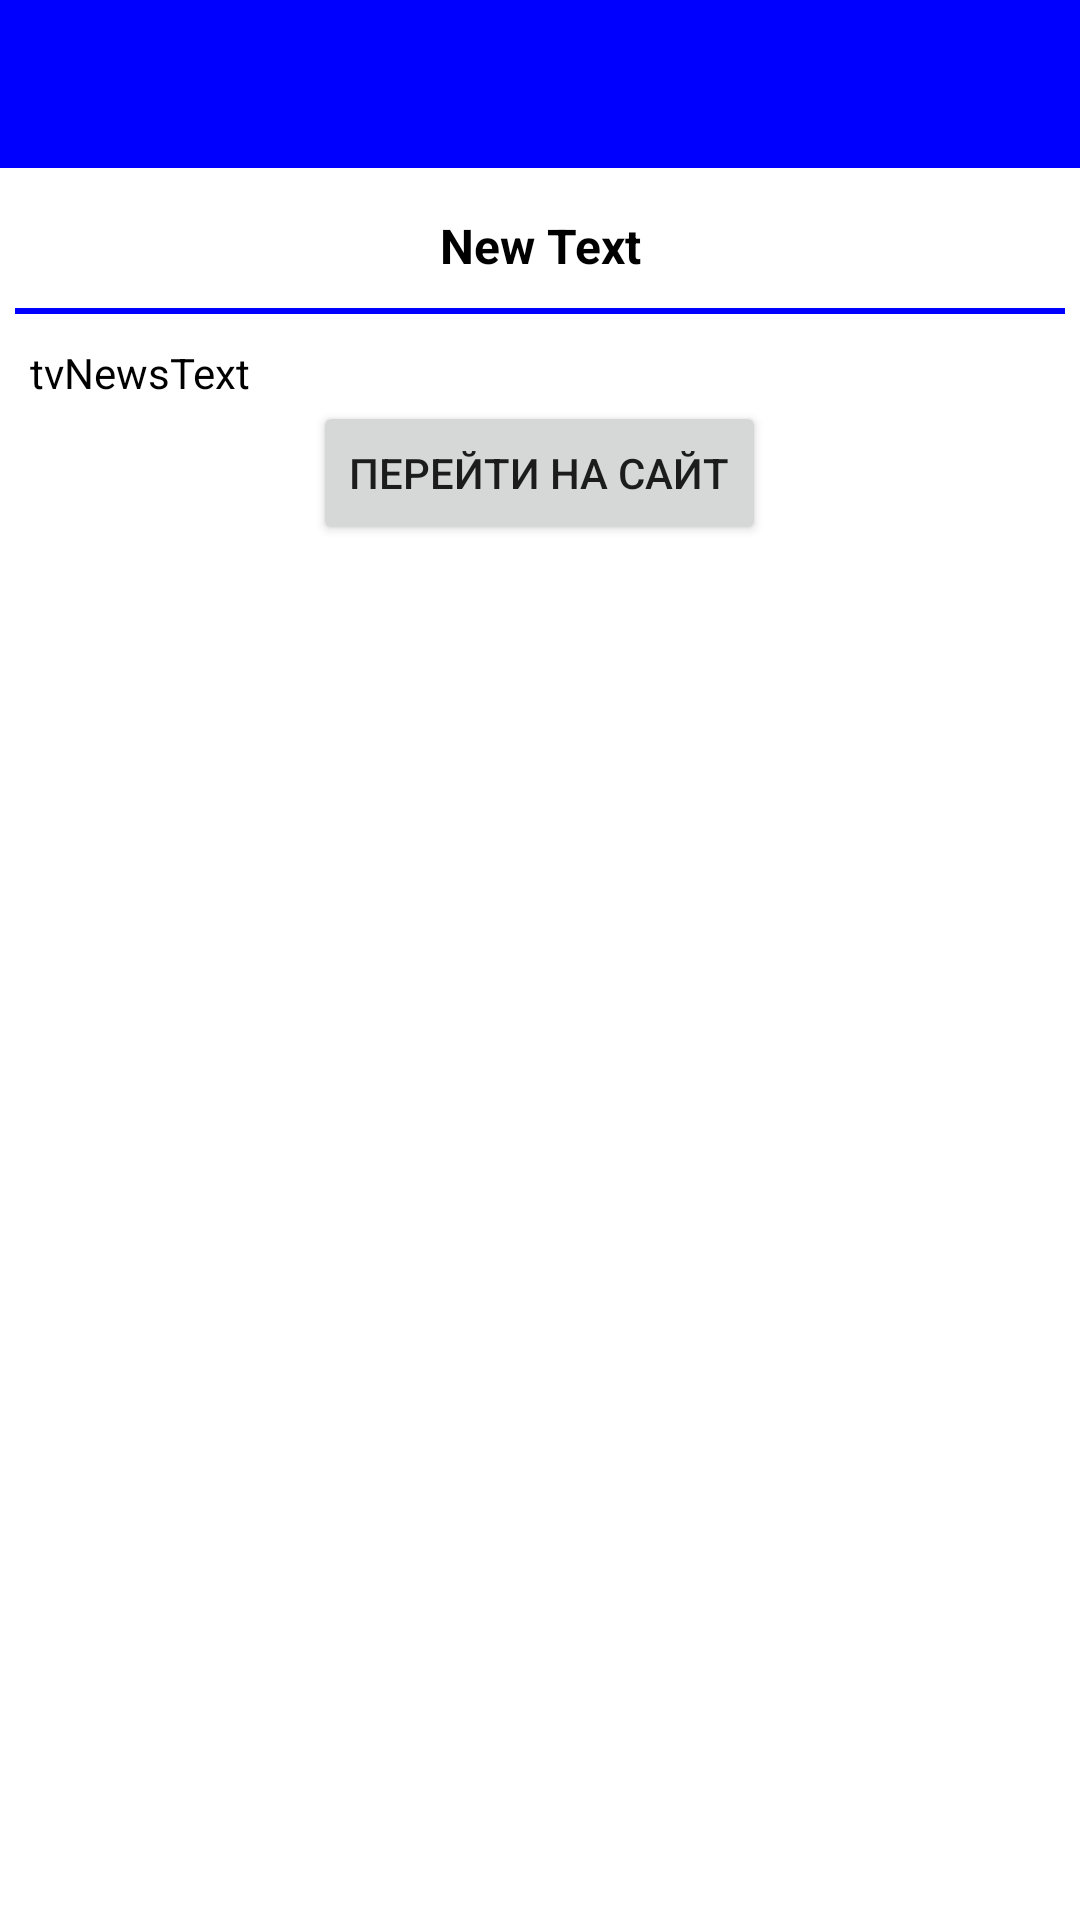

Here is an Android app screen rendered from its layout file. Give the layout XML and the strings, colors and styles it references.
<!-- AndroidManifest.xml: application theme AppTheme -->
<!-- res/layout/newsscreen.xml -->
<?xml version="1.0" encoding="utf-8"?>
<LinearLayout xmlns:android="http://schemas.android.com/apk/res/android"
    android:layout_width="match_parent"
    android:layout_height="match_parent"
    android:orientation="vertical"
    android:background="#fff">

    <include
        layout="@layout/toolbar"/>

    <ScrollView
        android:layout_width="match_parent"
        android:layout_height="match_parent"
        android:id="@+id/scrollView" >

        <LinearLayout
            android:orientation="vertical"
            android:layout_width="match_parent"
            android:layout_height="match_parent"
            android:padding="5dp">

            <ImageView
                android:layout_width="wrap_content"
                android:layout_height="wrap_content"
                android:id="@+id/ivNewsImage"
                android:layout_gravity="center_horizontal"
                android:maxHeight="200dp" />

            <TextView
                android:layout_width="match_parent"
                android:layout_height="wrap_content"
                android:layout_marginTop="10dp"
                android:layout_marginBottom="10dp"
                android:text="New Text"
                android:id="@+id/tvNewsTitle"
                android:layout_gravity="center"
                android:gravity="center"
                android:textSize="16sp"
                android:textStyle="bold"
                android:textColor="#000"/>

            <ImageView
                android:layout_width="match_parent"
                android:layout_height="2dp"
                android:id="@+id/imageView"
                android:background="@color/colorPrimary"
                android:layout_marginBottom="10dp"/>

            <TextView
                android:layout_width="wrap_content"
                android:layout_height="wrap_content"
                android:layout_marginLeft="5dp"
                android:layout_marginRight="5dp"
                android:text="tvNewsText"
                android:id="@+id/tvNewsText"
                android:textColor="#000"/>

            <Button
                android:layout_width="wrap_content"
                android:layout_height="wrap_content"
                android:text="Перейти на сайт"
                android:id="@+id/button"
                android:layout_gravity="center"/>
        </LinearLayout>
    </ScrollView>

</LinearLayout>
<!-- res/layout/toolbar.xml (included above) -->
<?xml version="1.0" encoding="utf-8"?>
<android.support.v7.widget.Toolbar xmlns:android="http://schemas.android.com/apk/res/android"
    android:layout_width="match_parent"
    android:layout_height="wrap_content"
    style="@style/MyToolbar"
    android:id="@+id/toolbar"/>
<!-- resources referenced by this layout -->
<resources>
  <color name="colorPrimary">#00f</color>
  <style name="MyToolbar" parent="Base.Widget.AppCompat.Toolbar">
          <item name="android:background">@color/colorPrimary</item>
      </style>
  <style name="AppTheme" parent="Theme.AppCompat.Light.NoActionBar">
          
          <item name="colorPrimary">@color/colorPrimary</item>
          <item name="colorPrimaryDark">@color/colorPrimaryDark</item>
          <item name="colorAccent">@color/colorAccent</item>
          <item name="android:windowActionBar">false</item>
          <item name="android:windowNoTitle">true</item>
      </style>
  <color name="colorPrimaryDark">#0000c1</color>
  <color name="colorAccent">#f00</color>
</resources>
